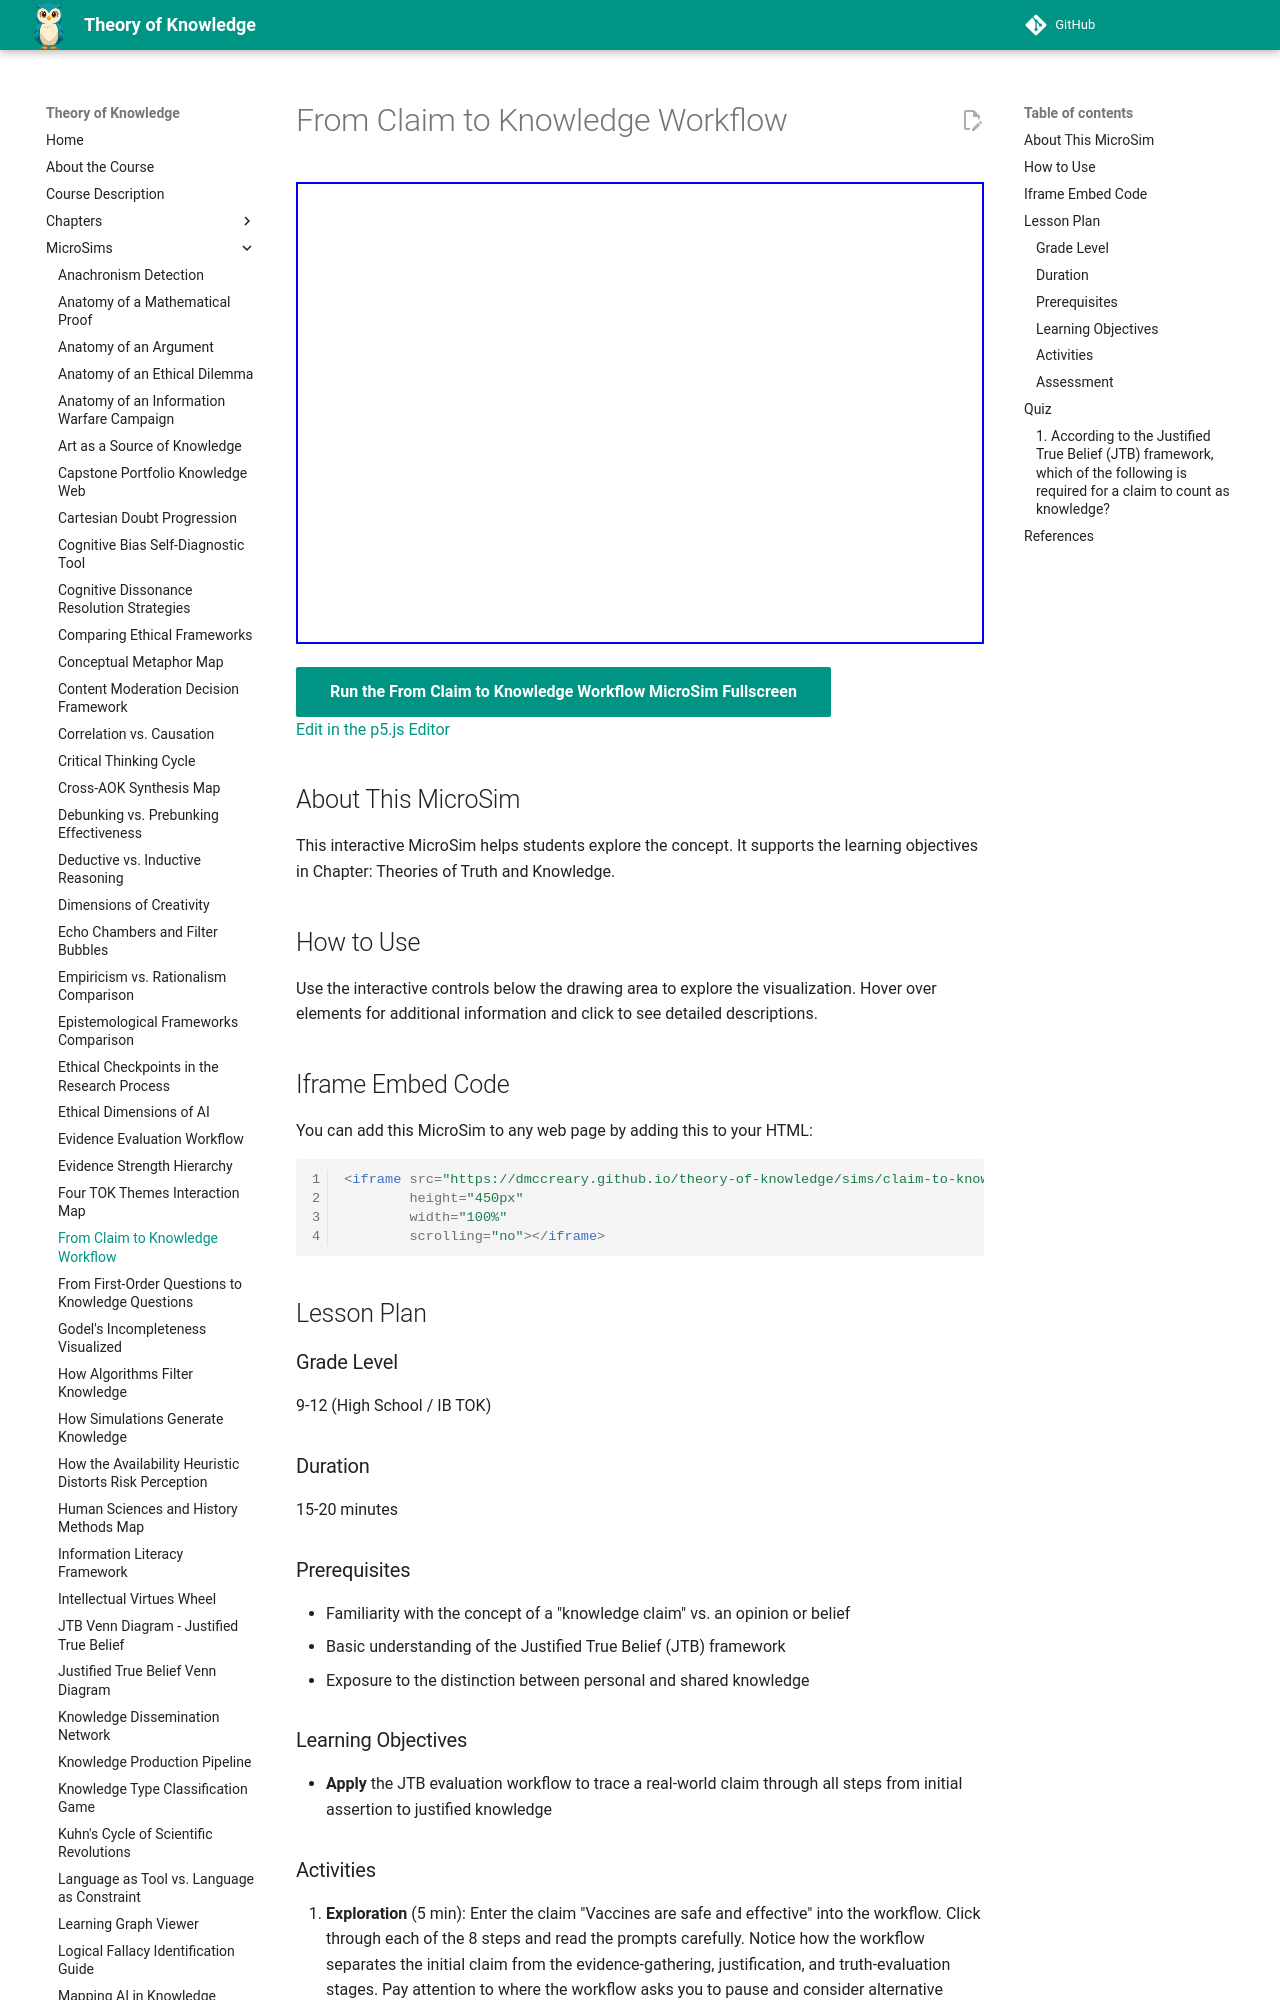

repository: dmccreary/theory-of-knowledge · page: sims/claim-to-knowledge-workflow/index.html · generator: mkdocs

---
title: From Claim to Knowledge Workflow
description: Interactive p5.js MicroSim for from claim to knowledge workflow.
image: /sims/claim-to-knowledge-workflow/claim-to-knowledge-workflow.png
og:image: /sims/claim-to-knowledge-workflow/claim-to-knowledge-workflow.png
twitter:image: /sims/claim-to-knowledge-workflow/claim-to-knowledge-workflow.png
social:
   cards: false
quality_score: 0
---

# From Claim to Knowledge Workflow

<iframe src="main.html" height="462" width="100%" scrolling="no"></iframe>

[Run the From Claim to Knowledge Workflow MicroSim Fullscreen](./main.html){ .md-button .md-button--primary }
<br/>
[Edit in the p5.js Editor](https://editor.p5js.org/)

## About This MicroSim

This interactive MicroSim helps students explore the concept. It supports the learning objectives in Chapter: Theories of Truth and Knowledge.

## How to Use

Use the interactive controls below the drawing area to explore the visualization. Hover over elements for additional information and click to see detailed descriptions.

## Iframe Embed Code

You can add this MicroSim to any web page by adding this to your HTML:

```html
<iframe src="https://dmccreary.github.io/theory-of-knowledge/sims/claim-to-knowledge-workflow/main.html"
        height="450px"
        width="100%"
        scrolling="no"></iframe>
```

## Lesson Plan

### Grade Level
9-12 (High School / IB TOK)

### Duration
15-20 minutes

### Prerequisites
- Familiarity with the concept of a "knowledge claim" vs. an opinion or belief
- Basic understanding of the Justified True Belief (JTB) framework
- Exposure to the distinction between personal and shared knowledge

### Learning Objectives
- **Apply** the JTB evaluation workflow to trace a real-world claim through all steps from initial assertion to justified knowledge
